Run: headless pygame with SDL's dummy video driver; simulated clock (each Clock.tick advances the game by its frame time, no real sleeping); random seed 0; keys injected as events and as key.get_pressed() state; no mouse input.
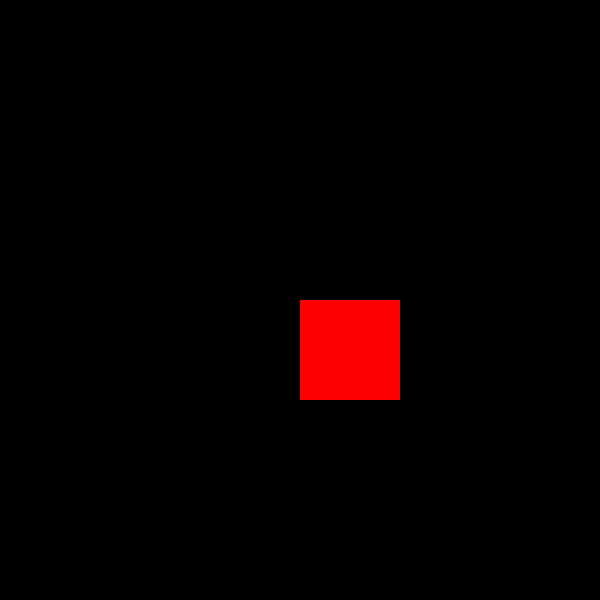
Frame 1 of 4 · flips 1–60 · no input
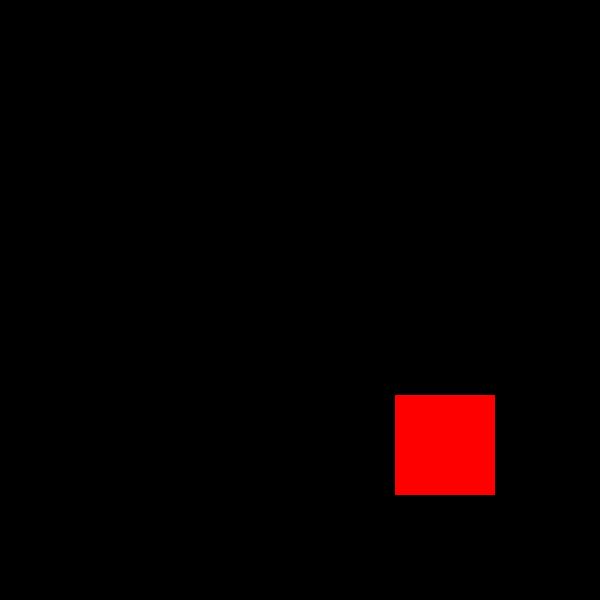
Frame 2 of 4 · flips 61–180 · tapped SPACE, RETURN · held RIGHT (→), D
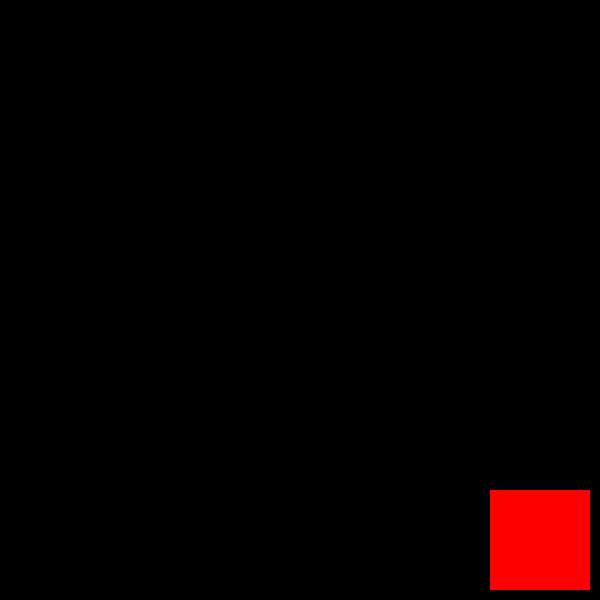
Frame 3 of 4 · flips 181–300 · held DOWN (↓), S
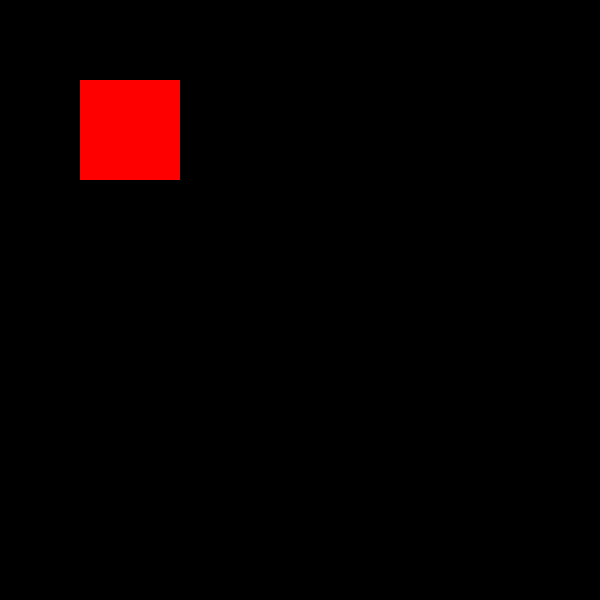
Frame 4 of 4 · flips 301–420 · held LEFT (←), A, UP (↑), W

The pygame program that drew these frames:

# Reset the moving rectangle's position if it leaves the screen!
# The rectangle that will be moving is already provided
# it is `red_rectangle`. Your job is to move it across the screen
# at a speed of 5px down and 5px right per frame. Then, if the
# bottom of the rectangle is greater than the screen height or the
# right of the rectangle is greater than the screen width, reset
# the rectangle's x and y to 0 and 0.

import pygame

pygame.init()

SCREEN_HEIGHT = 600
SCREEN_WIDTH = 600

window = pygame.display.set_mode((SCREEN_WIDTH, SCREEN_HEIGHT))
pygame.display.set_caption("Reset Position")

# color constants
RED = (255, 0, 0)
BLACK = (0, 0, 0)

# makes a pygame.Rect rectangle
# the syntax is `myvar = pygame.Rect(top-left x, top-left y, width, height)`
red_rectangle = pygame.Rect(0, 0, 100, 100)

run = True
while run:
    for event in pygame.event.get():
        if event.type == pygame.QUIT:
            run = False

    # move the rectangle 5 units right and 5 units down each frame
    red_rectangle.move_ip(5, 5)

    # erase the previous frame
    window.fill(BLACK)

    # reset the rectangle if its right is past the screen width or
    # its bottom is below the screen height
    if (
        red_rectangle.right > SCREEN_WIDTH
        or red_rectangle.bottom > SCREEN_HEIGHT
    ):
        red_rectangle.x, red_rectangle.y = 0, 0

    # draw the rectangle in red
    pygame.draw.rect(window, RED, red_rectangle)

    # update the screen
    pygame.display.update()

    pygame.time.wait(50)  # wait 50 milliseconds between frame

pygame.quit()
